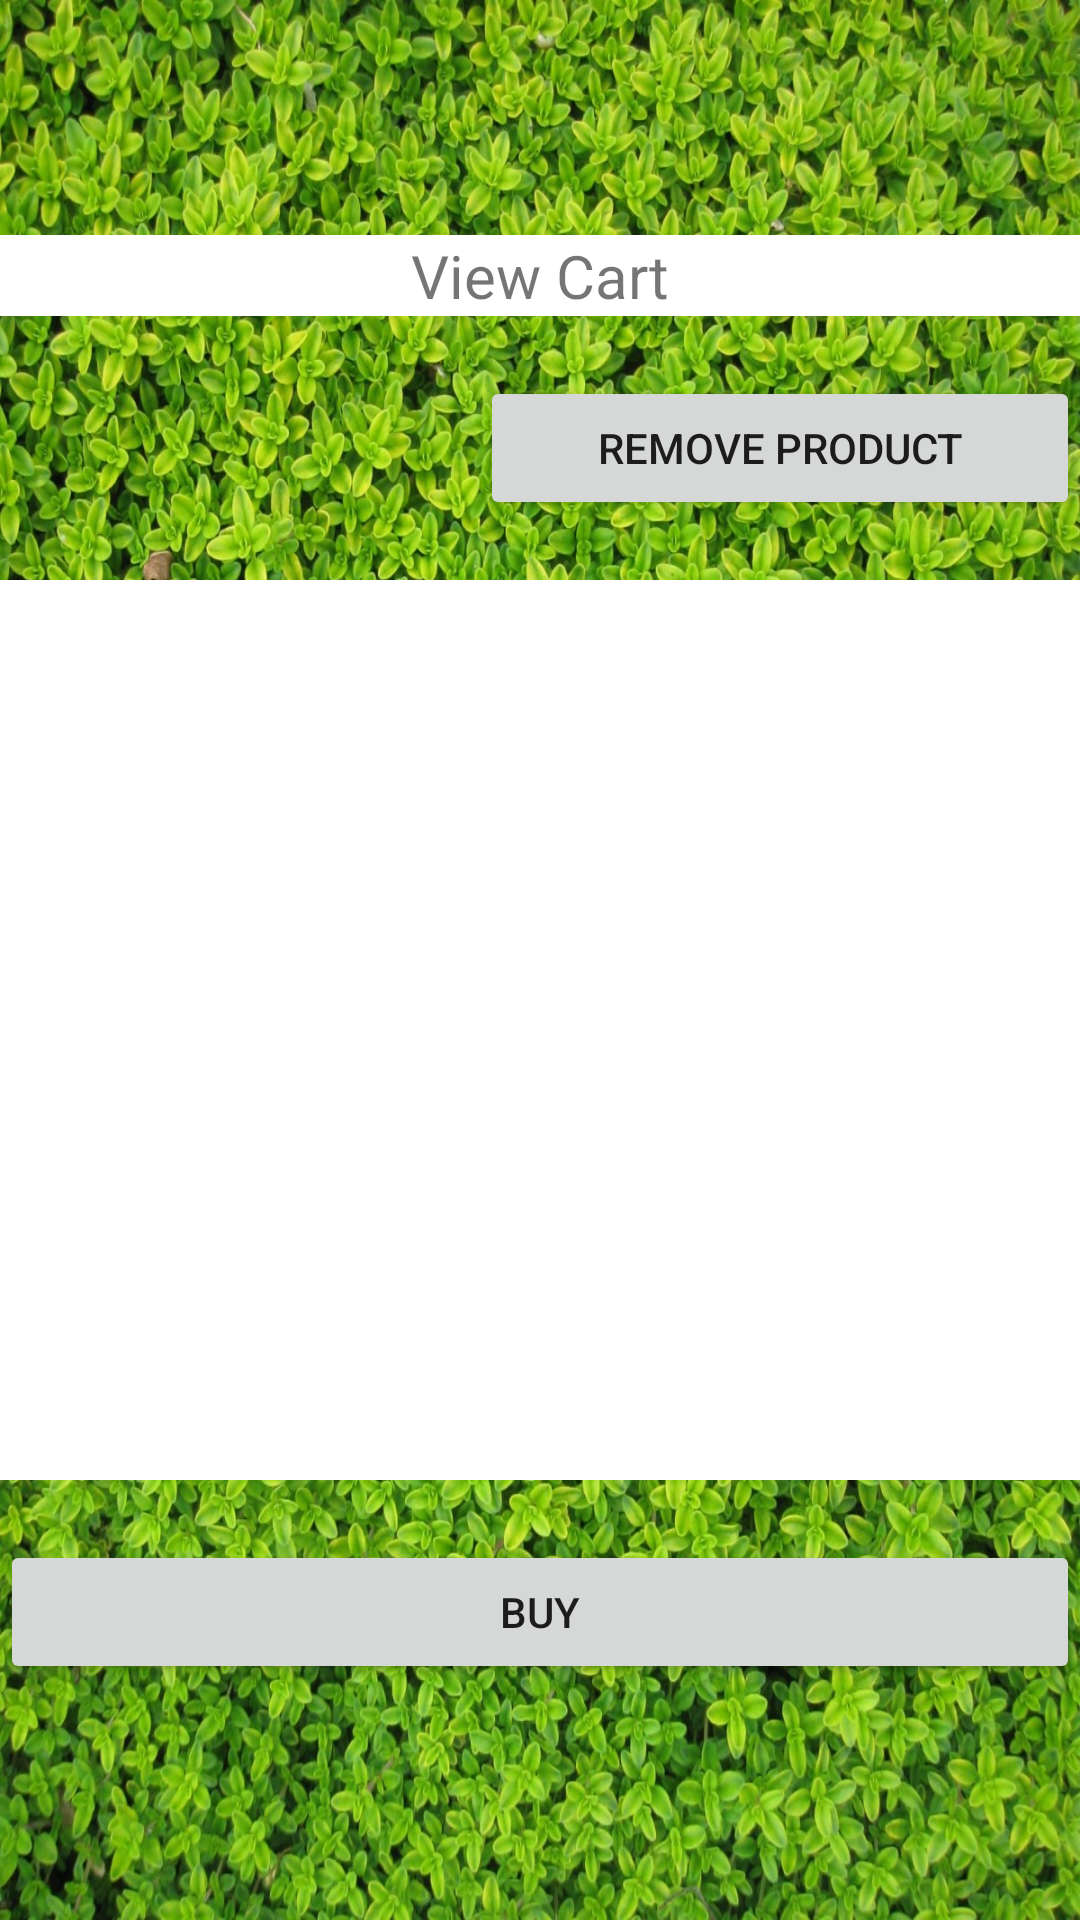

Layout XML and referenced resources for this Android screen:
<!-- AndroidManifest.xml: application theme Theme.HerbalMedicine -->
<!-- res/layout/activity_view_cart.xml -->
<?xml version="1.0" encoding="utf-8"?>
<LinearLayout xmlns:android="http://schemas.android.com/apk/res/android"
    xmlns:app="http://schemas.android.com/apk/res-auto"
    xmlns:tools="http://schemas.android.com/tools"
    android:layout_width="match_parent"
    android:layout_height="match_parent"
    android:orientation="vertical"
    android:gravity="center"
    android:background="@drawable/background"
    tools:context=".ViewCart">

    <TextView
        android:id="@+id/textView5"
        android:layout_width="match_parent"
        android:layout_height="wrap_content"
        android:gravity="center"
        android:background="#fff"
        android:textSize="20dp"
        android:text="View Cart" />


    <Button
        android:id="@+id/button1"
        android:layout_width="200dp"
        android:layout_gravity="right"
        android:layout_height="wrap_content"
        android:layout_marginTop="20dp"
        android:text="Remove Product" />

    <ListView
        android:id="@+id/lvcart"
        android:layout_width="match_parent"
        android:layout_height="300dp"
        android:background="#fff"
        android:layout_marginTop="20dp"/>



    <Button
        android:id="@+id/button2"
        android:layout_width="match_parent"
        android:layout_height="wrap_content"
        android:layout_marginTop="20dp"
        android:text="Buy" />
</LinearLayout>
<!-- resources referenced by this layout -->
<resources>
  <!-- drawable background: jpg bitmap (drawable, 682067 bytes) -->
  <style name="Theme.HerbalMedicine" parent="Theme.MaterialComponents.DayNight.DarkActionBar">
          
          <item name="colorPrimary">@color/purple_500</item>
          <item name="colorPrimaryVariant">@color/purple_700</item>
          <item name="colorOnPrimary">@color/white</item>
          
          <item name="colorSecondary">@color/teal_200</item>
          <item name="colorSecondaryVariant">@color/teal_700</item>
          <item name="colorOnSecondary">@color/black</item>
          
          <item name="android:statusBarColor" tools:targetApi="l">?attr/colorPrimaryVariant</item>
          
      </style>
  <!-- not gathered from this repository: default colours our renderer supplied (Android Studio template values) -->
  <color name="purple_500">#FF6200EE</color>
  <color name="purple_700">#FF3700B3</color>
  <color name="teal_200">#FF03DAC5</color>
  <color name="teal_700">#FF018786</color>
  <color name="black">#FF000000</color>
  <color name="white">#FFFFFFFF</color>
</resources>
